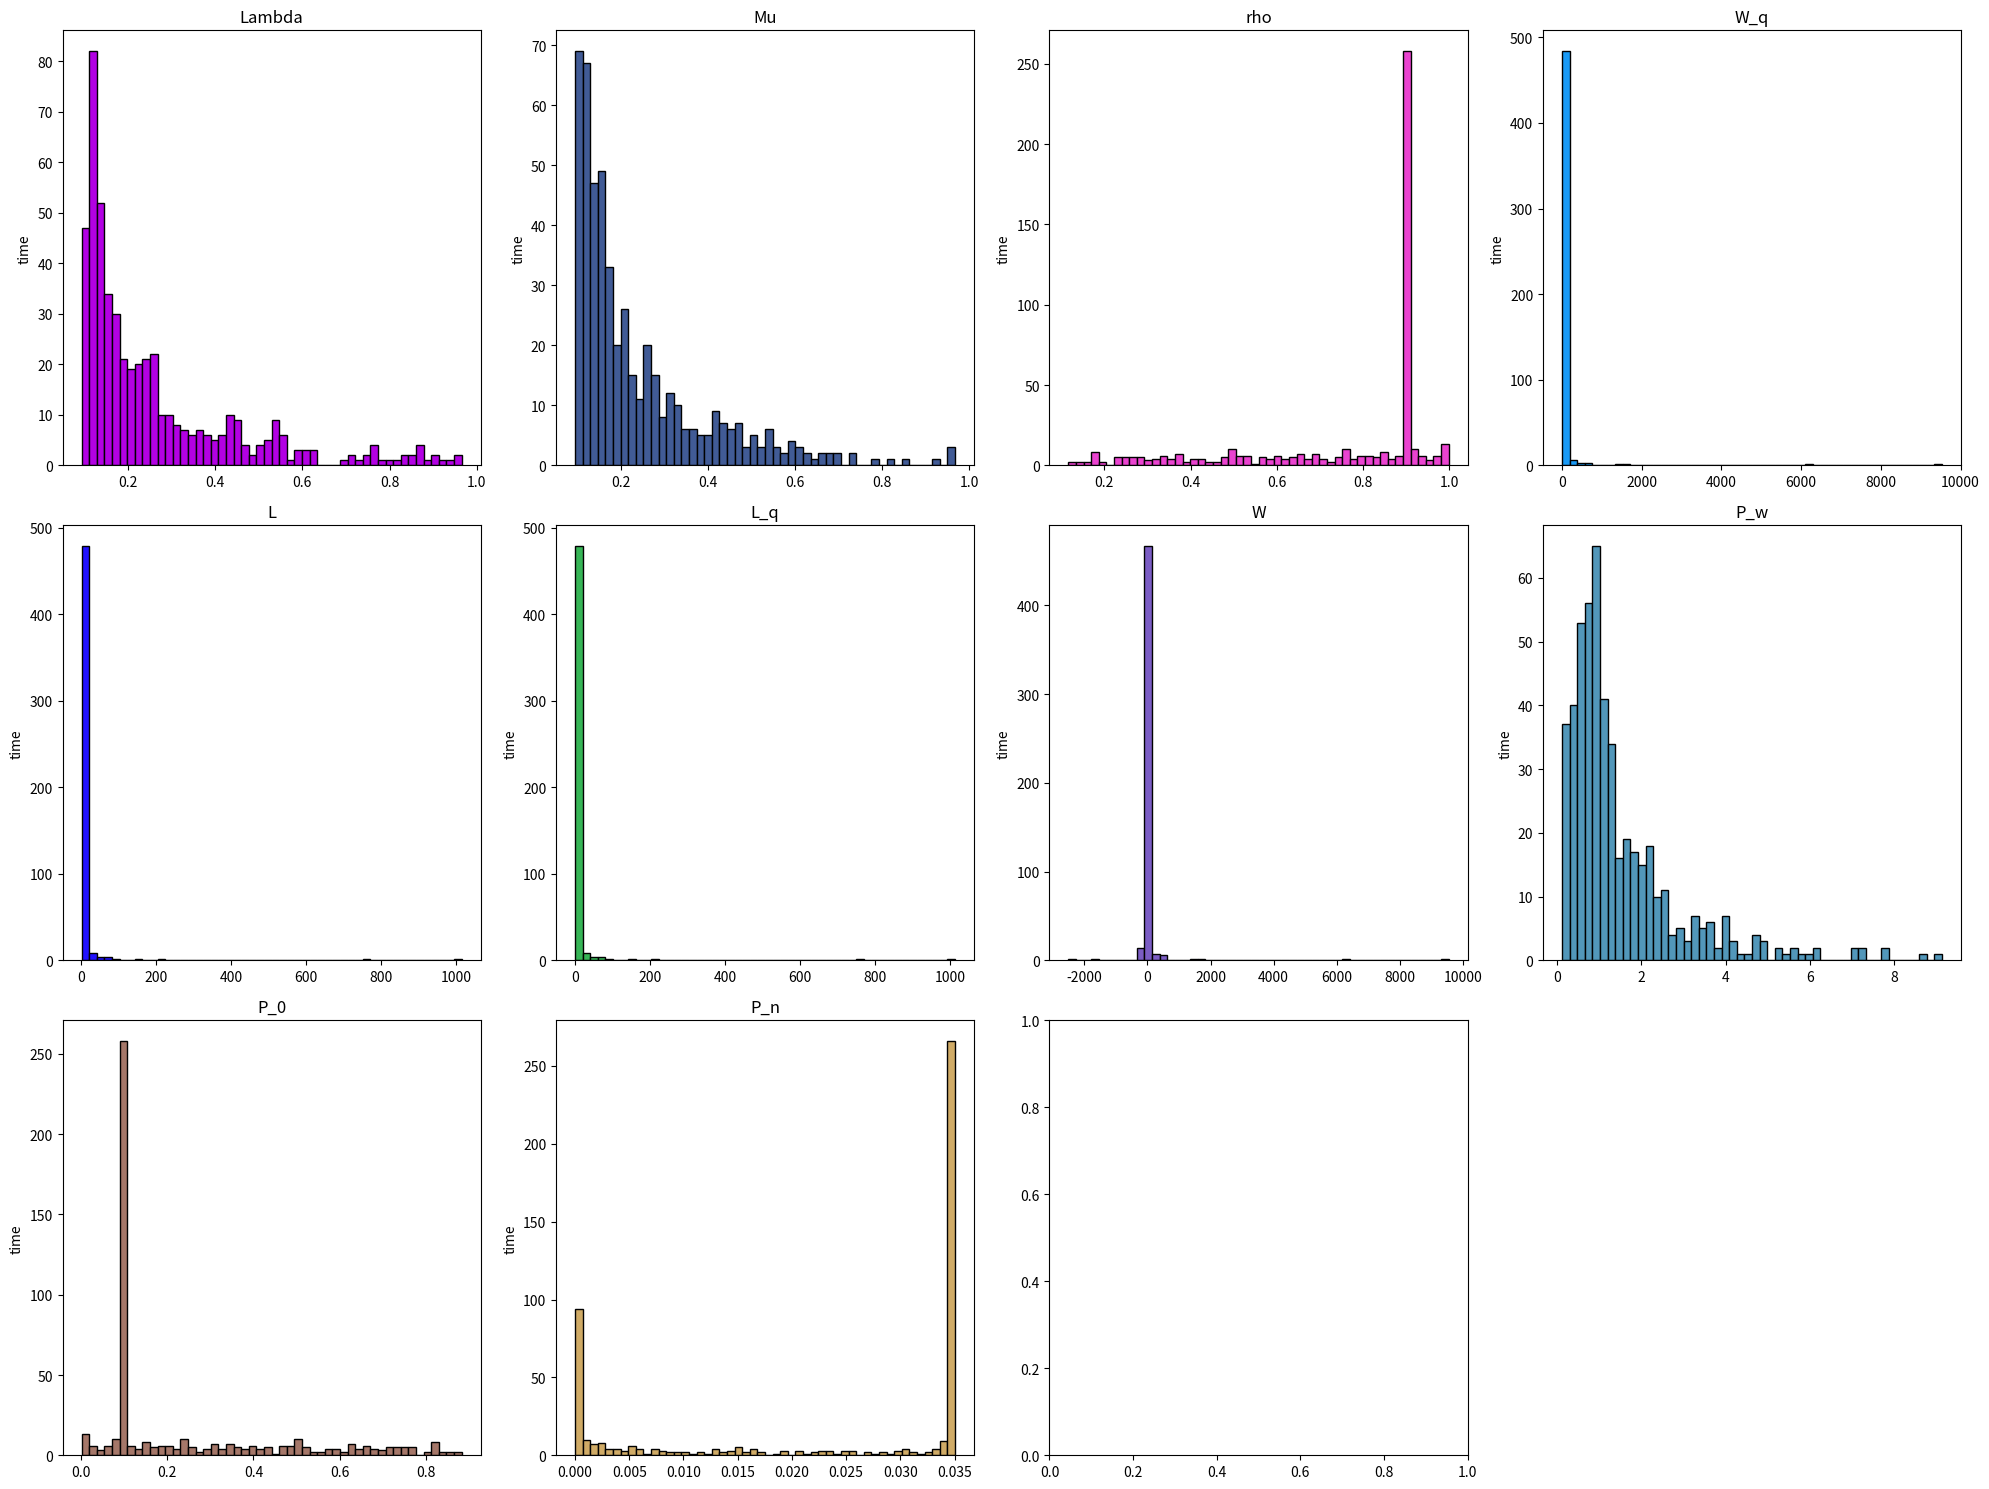

Source code (Python):
import pandas as pd
import matplotlib.pyplot as plt
import math
import numpy as np

def MM_1(prob_of_IAT, prob_of_ST, pop_size):
    # generate IAT using exponential distribution
    inter_arrival_time = list(np.random.exponential(scale= prob_of_IAT, size=pop_size))
    # generate random ST for each cust
    service_time = list(np.random.exponential(scale= prob_of_ST, size=pop_size))

    avg_of_IAT = sum(inter_arrival_time)/pop_size
    arrival_rate = 1 / avg_of_IAT

    avg_of_ST = sum(service_time)/pop_size
    service_rate = 1 / avg_of_ST

    # system utilization
    rho = arrival_rate / service_rate
    if rho >= 1:
        rho = 0.9

    # avg num of cust in queue
    L_q = rho ** 2 / (1 - rho)

    # avg wt cust spends in queue
    W_q = L_q / arrival_rate

    # avg num of cust in system
    L = rho / (1 - rho)

    # avg wt a cust spends in system
    W = 1 / (service_rate - arrival_rate)

    # prob that all servers are busy
    P_w = arrival_rate / service_rate

    # prob of 0 cust in system
    P_0 = 1 - rho

    # n = int(input("Enter the number of customers for which you want to calculate the probability: "))
    P_n = (1 - rho) * (rho ** n)

    return [arrival_rate, service_rate, rho, W_q, L, L_q, W, P_w, P_0, P_n]

# prob_of_IAT = 3
# prob_of_ST = 2

pop_size = 1000
n = 10

def generate_random_probabilities():
    # Randomly select from a broader range using uniform distribution
    prob_of_IAT = np.random.uniform(1, 10)  # Scale is arbitrary but broad
    prob_of_ST = np.random.uniform(1, 10)  # Ditto
    return prob_of_IAT, prob_of_ST

# Run the simulation 500 times
num_simulations = 500
results = []
for _ in range(num_simulations):
    prob_of_IAT, prob_of_ST = generate_random_probabilities()
    results.append(MM_1(prob_of_IAT, prob_of_ST, pop_size))

# Convert the results into a DataFrame
df = pd.DataFrame(results, columns=['Lambda', 'Mu', 'rho', 'W_q', 'L', 'L_q', 'W', 'P_w', 'P_0', 'P_n'])

numeric_cols = df.select_dtypes(include=[np.number]).columns
print(df[numeric_cols].mean())

# Create a figure and a set of subplots
fig, axs = plt.subplots(nrows=3, ncols=4, figsize=(20, 15))

# Remove the extra subplot
fig.delaxes(axs[2,3])

# Plot histograms for each column
for ax, column in zip(axs.flatten(), df.columns):
    ax.hist(df[column], bins=50, color=np.random.rand(3,), edgecolor='black')
    ax.set_title(column)
    # ax.set_xlabel(column)
    ax.set_ylabel("time")

# Display the plot
plt.tight_layout()
plt.show()